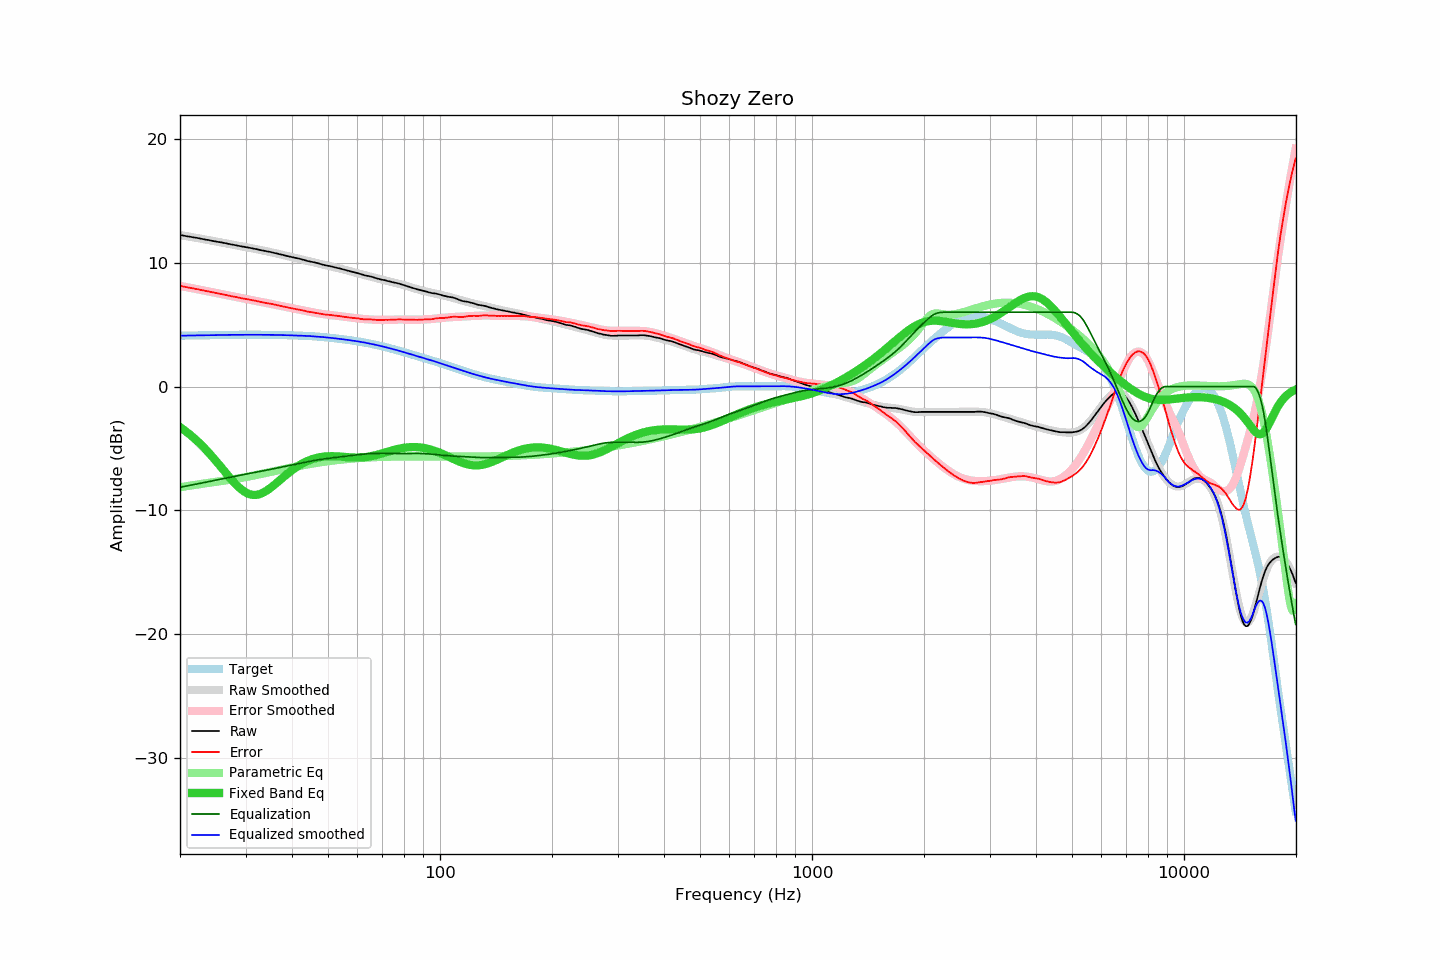

Data behind this chart, as committed beside it:
frequency, raw, error, smoothed, error_smoothed, equalization, parametric_eq, equalized_raw, equalized_smoothed, target
20.00, 12.23, 8.12, 12.23, 8.12, -8.12, -3.27, 4.11, 4.11, 4.11
20.20, 12.21, 8.10, 12.20, 8.10, -8.10, -3.36, 4.11, 4.11, 4.11
20.40, 12.19, 8.08, 12.18, 8.07, -8.07, -3.46, 4.11, 4.11, 4.11
20.61, 12.16, 8.04, 12.16, 8.05, -8.05, -3.55, 4.11, 4.11, 4.11
20.81, 12.14, 8.02, 12.14, 8.02, -8.02, -3.65, 4.11, 4.11, 4.12
21.02, 12.12, 8.00, 12.12, 8.00, -8.00, -3.75, 4.12, 4.12, 4.12
21.23, 12.10, 7.98, 12.09, 7.98, -7.98, -3.86, 4.12, 4.12, 4.12
21.44, 12.08, 7.95, 12.07, 7.95, -7.95, -3.97, 4.13, 4.12, 4.12
21.66, 12.05, 7.92, 12.05, 7.93, -7.93, -4.08, 4.12, 4.12, 4.12
21.87, 12.03, 7.90, 12.03, 7.90, -7.90, -4.19, 4.12, 4.13, 4.13
22.09, 12.01, 7.88, 12.00, 7.88, -7.88, -4.31, 4.13, 4.13, 4.13
22.31, 11.99, 7.86, 11.98, 7.85, -7.85, -4.43, 4.14, 4.13, 4.13
22.54, 11.96, 7.82, 11.96, 7.82, -7.82, -4.55, 4.13, 4.13, 4.13
22.76, 11.94, 7.80, 11.93, 7.80, -7.80, -4.68, 4.14, 4.13, 4.13
22.99, 11.91, 7.77, 11.91, 7.77, -7.77, -4.81, 4.13, 4.14, 4.14
23.22, 11.89, 7.75, 11.89, 7.75, -7.75, -4.94, 4.14, 4.14, 4.14
23.45, 11.86, 7.72, 11.86, 7.72, -7.72, -5.08, 4.14, 4.14, 4.14
23.69, 11.84, 7.69, 11.84, 7.69, -7.69, -5.21, 4.14, 4.14, 4.14
23.92, 11.82, 7.67, 11.81, 7.67, -7.67, -5.36, 4.15, 4.14, 4.14
24.16, 11.79, 7.64, 11.79, 7.64, -7.64, -5.50, 4.14, 4.15, 4.15
24.40, 11.77, 7.62, 11.77, 7.62, -7.62, -5.65, 4.15, 4.15, 4.15
24.65, 11.74, 7.58, 11.74, 7.59, -7.59, -5.80, 4.15, 4.15, 4.15
24.89, 11.72, 7.56, 11.72, 7.56, -7.56, -5.95, 4.15, 4.15, 4.15
25.14, 11.70, 7.54, 11.69, 7.54, -7.54, -6.10, 4.16, 4.16, 4.16
25.39, 11.67, 7.51, 11.67, 7.51, -7.51, -6.26, 4.15, 4.16, 4.16
25.65, 11.65, 7.49, 11.64, 7.48, -7.48, -6.42, 4.16, 4.16, 4.16
25.91, 11.63, 7.46, 11.62, 7.46, -7.46, -6.57, 4.17, 4.16, 4.16
26.16, 11.60, 7.43, 11.60, 7.43, -7.43, -6.73, 4.16, 4.17, 4.16
26.43, 11.58, 7.41, 11.57, 7.40, -7.40, -6.89, 4.17, 4.17, 4.17
26.69, 11.55, 7.38, 11.55, 7.38, -7.38, -7.04, 4.17, 4.17, 4.17
26.96, 11.52, 7.35, 11.52, 7.35, -7.35, -7.20, 4.17, 4.17, 4.17
27.23, 11.50, 7.32, 11.50, 7.32, -7.32, -7.35, 4.17, 4.17, 4.17
27.50, 11.47, 7.29, 11.47, 7.30, -7.30, -7.50, 4.17, 4.17, 4.17
27.77, 11.45, 7.27, 11.45, 7.27, -7.27, -7.65, 4.17, 4.17, 4.18
28.05, 11.43, 7.25, 11.42, 7.24, -7.24, -7.79, 4.18, 4.18, 4.18
28.33, 11.40, 7.22, 11.40, 7.22, -7.22, -7.92, 4.18, 4.18, 4.18
28.62, 11.37, 7.19, 11.37, 7.19, -7.19, -8.05, 4.17, 4.18, 4.18
28.90, 11.35, 7.17, 11.35, 7.17, -7.17, -8.17, 4.18, 4.18, 4.18
29.19, 11.32, 7.14, 11.32, 7.14, -7.14, -8.28, 4.17, 4.18, 4.18
29.48, 11.30, 7.11, 11.30, 7.12, -7.12, -8.38, 4.18, 4.18, 4.18
29.78, 11.28, 7.09, 11.28, 7.09, -7.09, -8.47, 4.18, 4.18, 4.18
30.08, 11.25, 7.06, 11.25, 7.07, -7.07, -8.55, 4.18, 4.18, 4.18
30.38, 11.23, 7.04, 11.23, 7.04, -7.04, -8.62, 4.18, 4.18, 4.18
30.68, 11.21, 7.02, 11.20, 7.02, -7.02, -8.67, 4.19, 4.18, 4.18
30.99, 11.18, 6.99, 11.18, 6.99, -6.99, -8.71, 4.18, 4.18, 4.18
31.30, 11.16, 6.97, 11.15, 6.97, -6.97, -8.73, 4.19, 4.18, 4.18
31.61, 11.13, 6.94, 11.12, 6.94, -6.94, -8.74, 4.18, 4.18, 4.18
31.93, 11.11, 6.92, 11.10, 6.92, -6.92, -8.74, 4.19, 4.18, 4.18
32.24, 11.08, 6.89, 11.07, 6.89, -6.89, -8.73, 4.18, 4.18, 4.18
32.57, 11.05, 6.86, 11.05, 6.87, -6.87, -8.70, 4.18, 4.18, 4.18
32.89, 11.02, 6.84, 11.02, 6.84, -6.84, -8.66, 4.17, 4.18, 4.18
33.22, 10.99, 6.81, 10.99, 6.82, -6.82, -8.61, 4.17, 4.18, 4.18
33.55, 10.97, 6.79, 10.97, 6.79, -6.79, -8.54, 4.18, 4.18, 4.18
33.89, 10.94, 6.76, 10.94, 6.76, -6.76, -8.47, 4.17, 4.18, 4.18
34.23, 10.91, 6.73, 10.91, 6.74, -6.74, -8.39, 4.17, 4.18, 4.18
34.57, 10.89, 6.71, 10.89, 6.71, -6.71, -8.30, 4.17, 4.17, 4.18
34.92, 10.87, 6.69, 10.86, 6.68, -6.68, -8.21, 4.18, 4.17, 4.17
35.27, 10.84, 6.66, 10.83, 6.66, -6.66, -8.11, 4.18, 4.17, 4.17
35.62, 10.81, 6.64, 10.80, 6.63, -6.63, -8.00, 4.18, 4.17, 4.17
35.97, 10.78, 6.61, 10.77, 6.60, -6.60, -7.90, 4.17, 4.17, 4.17
... 635 more rows
